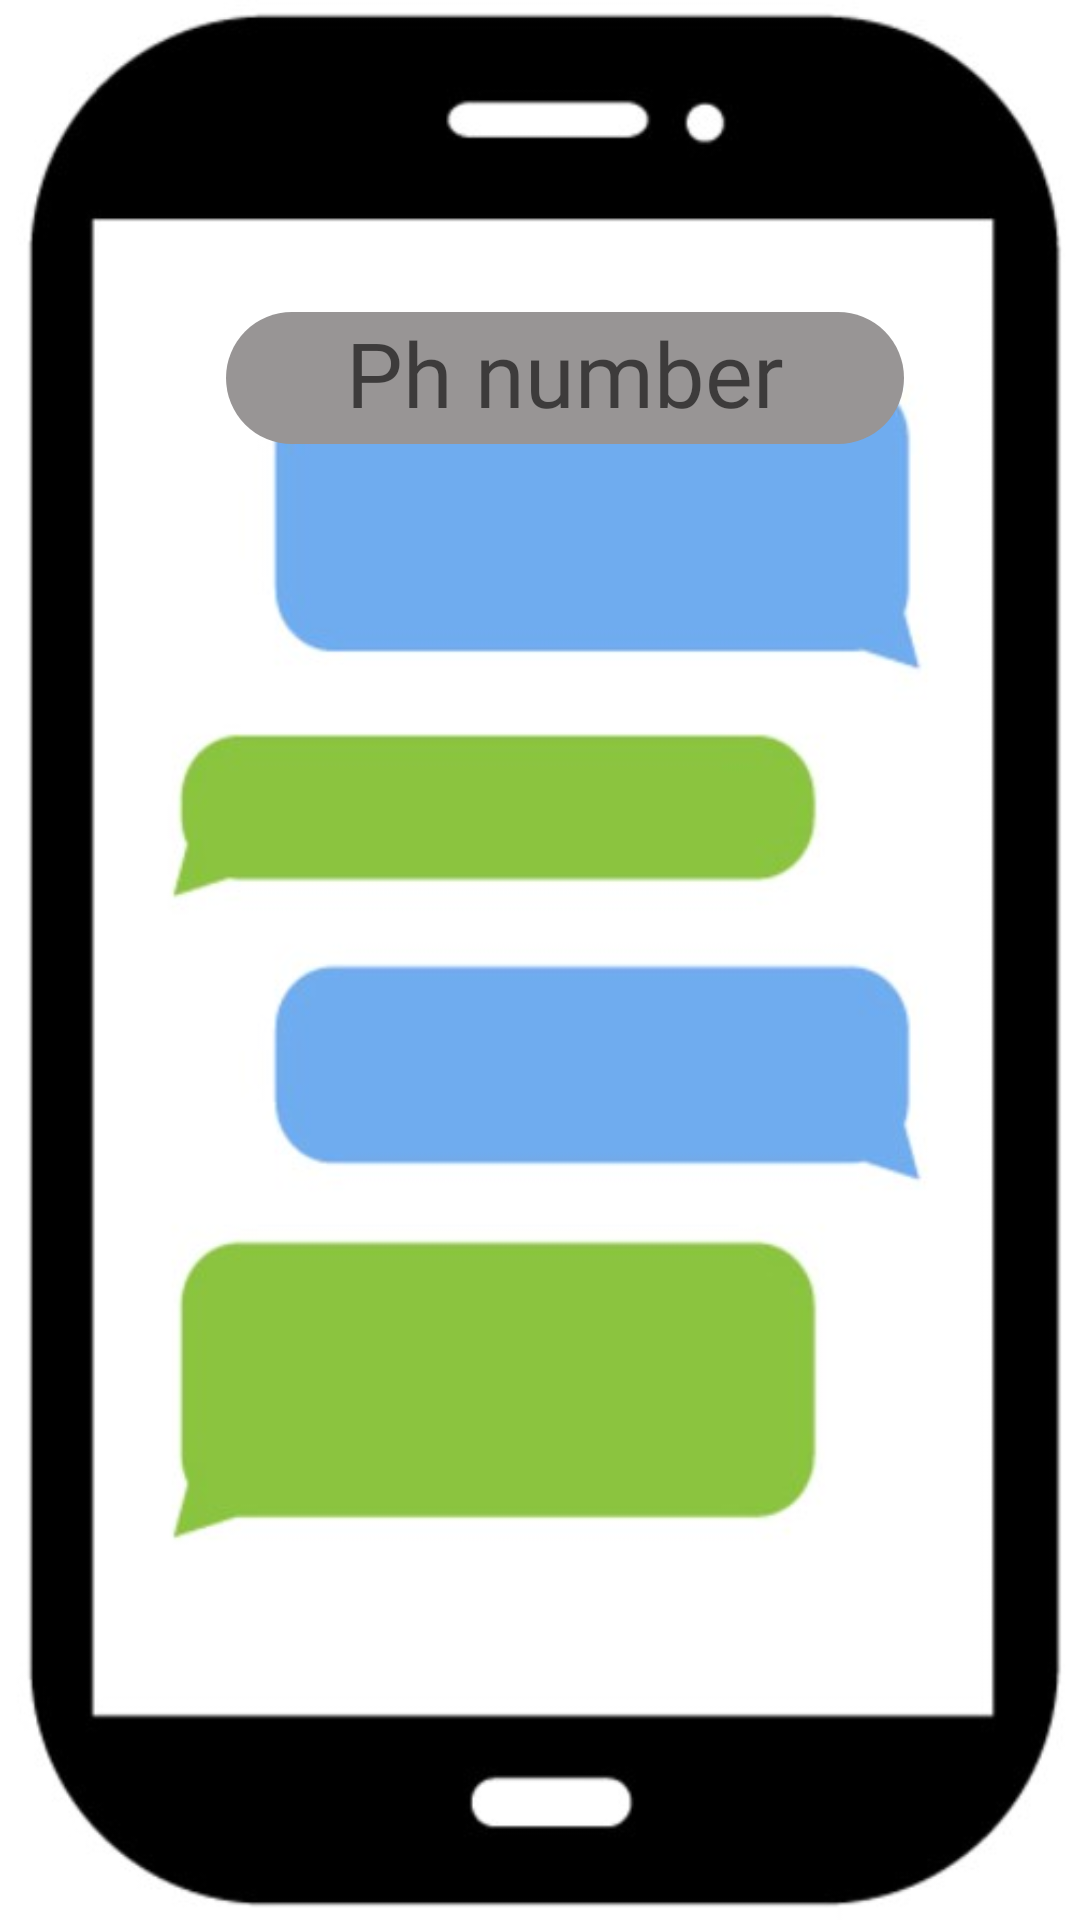

Write the Android layout XML for this screen, with the resource values it uses.
<!-- AndroidManifest.xml: application theme Theme.ImagePro -->
<!-- res/layout/activity_message.xml -->
<?xml version="1.0" encoding="utf-8"?>
<androidx.constraintlayout.widget.ConstraintLayout
    xmlns:android="http://schemas.android.com/apk/res/android"
    xmlns:app="http://schemas.android.com/apk/res-auto"
    xmlns:tools="http://schemas.android.com/tools"
    android:layout_width="match_parent"
    android:layout_height="match_parent"
    android:background="@drawable/message8"
    tools:context=".message.Message">

    <TextView
        android:id="@+id/Number"
        android:layout_width="226dp"
        android:layout_height="44dp"
        android:layout_marginTop="104dp"
        android:background="@drawable/phno"
        android:ems="10"
        android:fontFamily="@font/aladin"
        android:hint="Ph number"
        android:inputType="number"
        android:textAlignment="center"
        android:textColor="#151313"
        android:textSize="30dp"
        app:layout_constraintEnd_toEndOf="parent"
        app:layout_constraintHorizontal_bias="0.562"
        app:layout_constraintStart_toStartOf="parent"
        app:layout_constraintTop_toTopOf="parent" />

    <TextView
        android:id="@+id/content"
        android:layout_width="216dp"
        android:layout_height="107dp"
        android:ems="10"
        android:inputType="textMultiLine"
        android:textAlignment="center"
        android:textColor="@color/black"
        android:textSize="26dp"
        app:layout_constraintBottom_toBottomOf="parent"
        app:layout_constraintEnd_toEndOf="parent"
        app:layout_constraintHorizontal_bias="0.412"
        app:layout_constraintStart_toStartOf="parent"
        app:layout_constraintTop_toTopOf="parent"
        app:layout_constraintVertical_bias="0.752" />


</androidx.constraintlayout.widget.ConstraintLayout>
<!-- resources referenced by this layout -->
<resources>
  <!-- drawable message8: jpg bitmap (drawable-v24, 55899 bytes) -->
  <!-- drawable phno (drawable) -->
  <?xml version="1.0" encoding="utf-8"?>
  <shape xmlns:android="http://schemas.android.com/apk/res/android"
      android:shape="rectangle">
      <corners android:radius="30dp"
          ></corners>
      <solid android:color="#989595"></solid>
  </shape>
  <style name="Theme.ImagePro" parent="Theme.MaterialComponents.DayNight.NoActionBar">
          
          <item name="colorPrimary">@color/purple_500</item>
          <item name="colorPrimaryVariant">@color/purple_700</item>
          <item name="colorOnPrimary">@color/white</item>
          
          <item name="colorSecondary">@color/teal_200</item>
          <item name="colorSecondaryVariant">@color/teal_700</item>
          <item name="colorOnSecondary">@color/black</item>
          
          <item name="android:statusBarColor" tools:targetApi="l">#7D7B80</item>
          
      </style>
  <!-- not gathered from this repository: default colours our renderer supplied (Android Studio template values) -->
  <color name="purple_500">#FF6200EE</color>
  <color name="purple_700">#FF3700B3</color>
  <color name="teal_200">#FF03DAC5</color>
  <color name="teal_700">#FF018786</color>
  <color name="black">#FF000000</color>
  <color name="white">#FFFFFFFF</color>
</resources>
